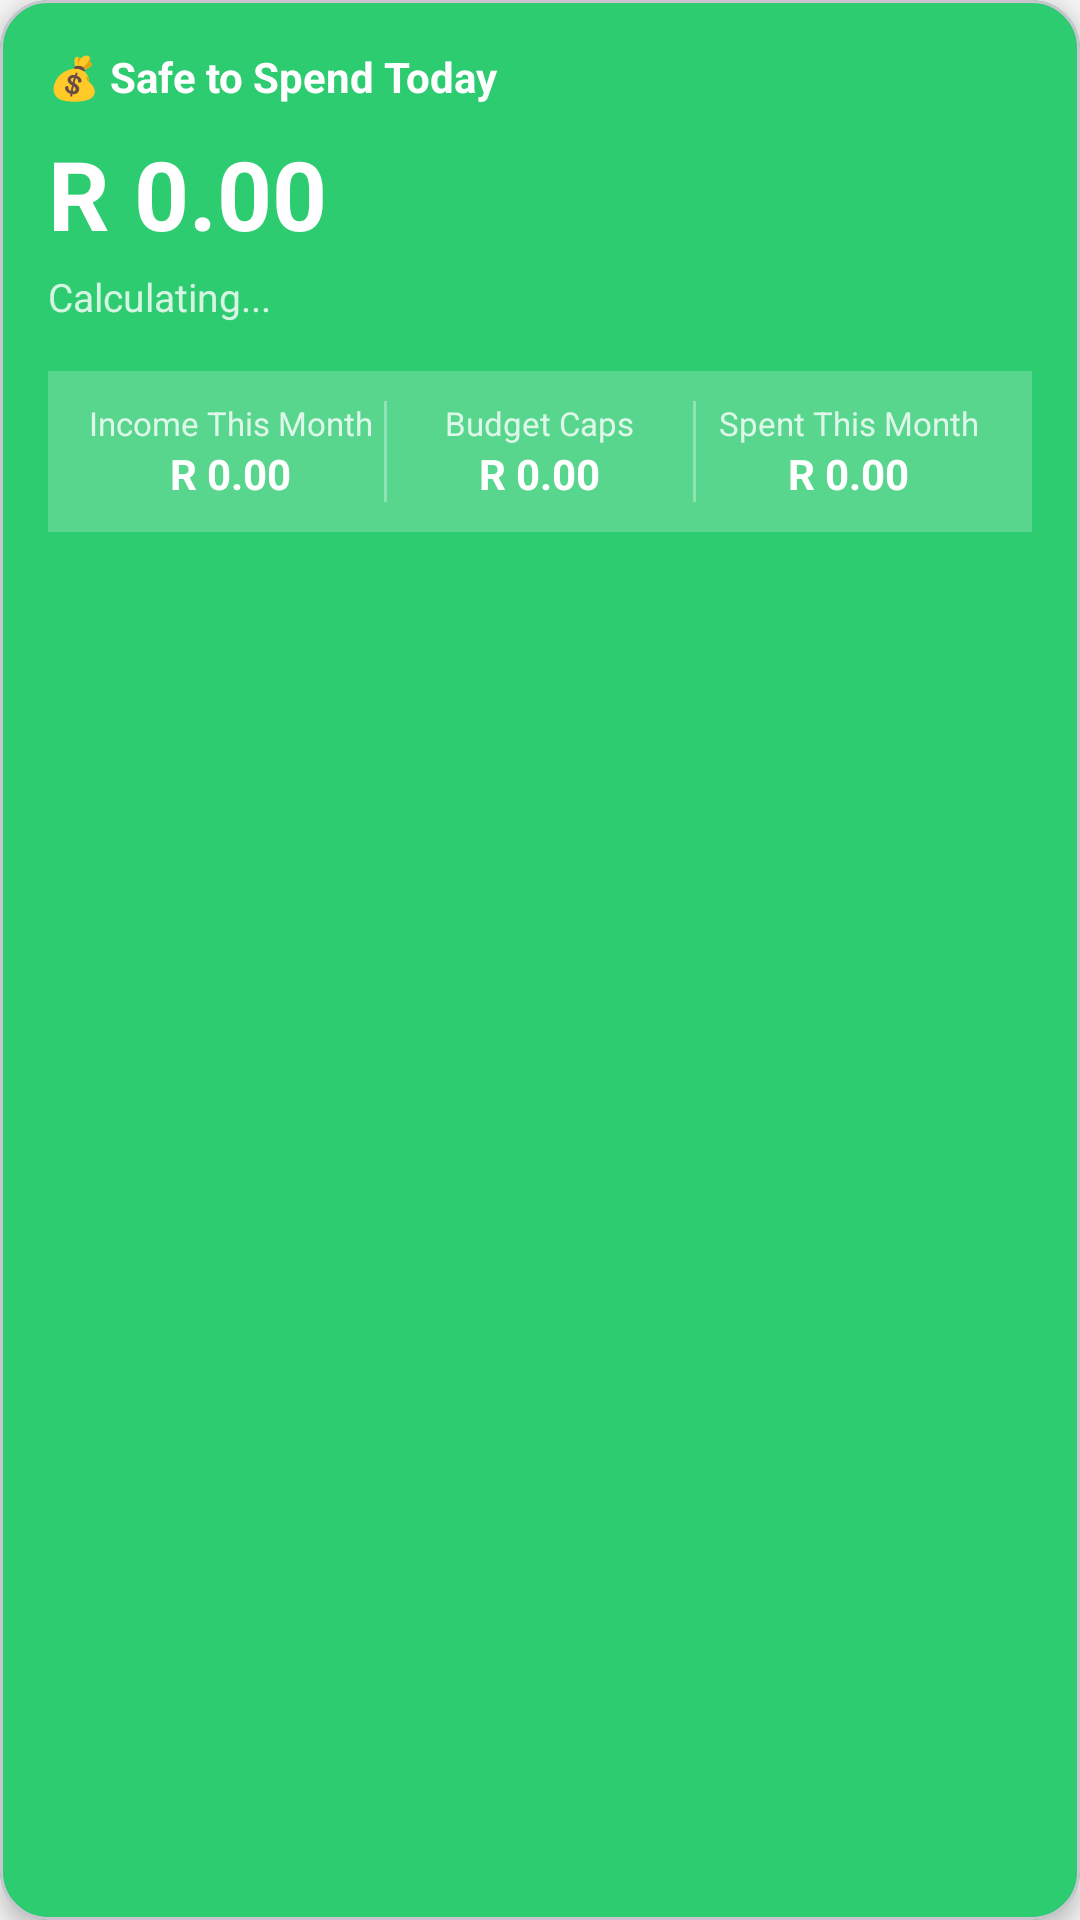

The Android layout XML behind this screen, and the referenced resources:
<!-- AndroidManifest.xml: application theme Theme.KhulisaWallet -->
<!-- res/layout/card_safe_to_spend.xml -->
<?xml version="1.0" encoding="utf-8"?>
<com.google.android.material.card.MaterialCardView
    xmlns:android="http://schemas.android.com/apk/res/android"
    xmlns:app="http://schemas.android.com/apk/res-auto"
    android:id="@+id/card_safe_to_spend"
    android:layout_width="match_parent"
    android:layout_height="wrap_content"
    android:layout_marginHorizontal="16dp"
    android:layout_marginBottom="12dp"
    app:cardCornerRadius="16dp"
    app:cardElevation="4dp"
    app:cardBackgroundColor="@color/colorPrimary">

    <LinearLayout
        android:layout_width="match_parent"
        android:layout_height="wrap_content"
        android:orientation="vertical"
        android:padding="16dp">

        
        <LinearLayout
            android:layout_width="match_parent"
            android:layout_height="wrap_content"
            android:orientation="horizontal"
            android:gravity="center_vertical"
            android:layout_marginBottom="8dp">

            <TextView
                android:layout_width="0dp"
                android:layout_height="wrap_content"
                android:layout_weight="1"
                android:text="💰 Safe to Spend Today"
                android:textColor="@android:color/white"
                android:textSize="14sp"
                android:textStyle="bold" />

            <TextView
                android:id="@+id/tv_days_left"
                android:layout_width="wrap_content"
                android:layout_height="wrap_content"
                android:textColor="#CCFFFFFF"
                android:textSize="12sp" />

        </LinearLayout>

        
        <TextView
            android:id="@+id/tv_safe_amount"
            android:layout_width="wrap_content"
            android:layout_height="wrap_content"
            android:text="R 0.00"
            android:textColor="@android:color/white"
            android:textSize="32sp"
            android:textStyle="bold"
            android:layout_marginBottom="4dp" />

        
        <TextView
            android:id="@+id/tv_safe_message"
            android:layout_width="wrap_content"
            android:layout_height="wrap_content"
            android:text="Calculating..."
            android:textColor="#CCFFFFFF"
            android:textSize="13sp"
            android:layout_marginBottom="12dp" />

        
        <LinearLayout
            android:layout_width="match_parent"
            android:layout_height="wrap_content"
            android:orientation="horizontal"
            android:background="#33FFFFFF"
            android:padding="10dp"
            android:layout_marginTop="4dp">

            
            <LinearLayout
                android:layout_width="0dp"
                android:layout_height="wrap_content"
                android:layout_weight="1"
                android:orientation="vertical"
                android:gravity="center">

                <TextView
                    android:layout_width="wrap_content"
                    android:layout_height="wrap_content"
                    android:text="Income This Month"
                    android:textColor="#CCFFFFFF"
                    android:textSize="11sp" />

                <TextView
                    android:id="@+id/tv_monthly_income"
                    android:layout_width="wrap_content"
                    android:layout_height="wrap_content"
                    android:text="R 0.00"
                    android:textColor="@android:color/white"
                    android:textSize="14sp"
                    android:textStyle="bold" />

            </LinearLayout>

            
            <View
                android:layout_width="1dp"
                android:layout_height="match_parent"
                android:background="#55FFFFFF" />

            
            <LinearLayout
                android:layout_width="0dp"
                android:layout_height="wrap_content"
                android:layout_weight="1"
                android:orientation="vertical"
                android:gravity="center">

                <TextView
                    android:layout_width="wrap_content"
                    android:layout_height="wrap_content"
                    android:text="Budget Caps"
                    android:textColor="#CCFFFFFF"
                    android:textSize="11sp" />

                <TextView
                    android:id="@+id/tv_goal_commitments"
                    android:layout_width="wrap_content"
                    android:layout_height="wrap_content"
                    android:text="R 0.00"
                    android:textColor="@android:color/white"
                    android:textSize="14sp"
                    android:textStyle="bold" />

            </LinearLayout>

            
            <View
                android:layout_width="1dp"
                android:layout_height="match_parent"
                android:background="#55FFFFFF" />

            
            <LinearLayout
                android:layout_width="0dp"
                android:layout_height="wrap_content"
                android:layout_weight="1"
                android:orientation="vertical"
                android:gravity="center">

                <TextView
                    android:layout_width="wrap_content"
                    android:layout_height="wrap_content"
                    android:text="Spent This Month"
                    android:textColor="#CCFFFFFF"
                    android:textSize="11sp" />

                <TextView
                    android:id="@+id/tv_spent_this_month"
                    android:layout_width="wrap_content"
                    android:layout_height="wrap_content"
                    android:text="R 0.00"
                    android:textColor="@android:color/white"
                    android:textSize="14sp"
                    android:textStyle="bold" />

            </LinearLayout>

        </LinearLayout>

    </LinearLayout>

</com.google.android.material.card.MaterialCardView>
<!-- resources referenced by this layout -->
<resources>
  <color name="colorPrimary">#2ECC71</color>
  <style name="Theme.KhulisaWallet" parent="Base.Theme.KhulisaWallet" />
  <style name="Base.Theme.KhulisaWallet" parent="Theme.Material3.Light.NoActionBar">
          <item name="colorPrimary">@color/colorPrimary</item>
          <item name="colorPrimaryDark">@color/colorPrimaryDark</item>
          <item name="colorOnPrimary">@color/white</item>
          <item name="colorPrimaryContainer">@color/colorPrimaryLight</item>
          <item name="colorOnPrimaryContainer">@color/text_primary</item>
          <item name="colorSecondary">@color/colorPrimaryDark</item>
          <item name="colorOnSecondary">@color/white</item>
          <item name="colorSurface">@color/surface_card</item>
          <item name="colorOnSurface">@color/text_primary</item>
          <item name="android:colorBackground">@color/background_light</item>
          <item name="colorOnBackground">@color/text_primary</item>
          <item name="android:windowBackground">@color/background_light</item>
          <item name="android:statusBarColor">@color/colorPrimaryDark</item>
          <item name="android:navigationBarColor">@color/white</item>
          <item name="android:windowLightStatusBar" tools:targetApi="m">false</item>
          <item name="android:windowOptOutEdgeToEdgeEnforcement" tools:targetApi="35">true</item>
          <item name="android:forceDarkAllowed" tools:targetApi="q">false</item>
      </style>
  <color name="colorPrimaryDark">#27AE60</color>
  <color name="white">#FFFFFFFF</color>
  <color name="colorPrimaryLight">#E8F8F0</color>
  <color name="text_primary">#1A1A1A</color>
  <color name="surface_card">#FFFFFF</color>
  <color name="background_light">#F5F5F5</color>
</resources>
